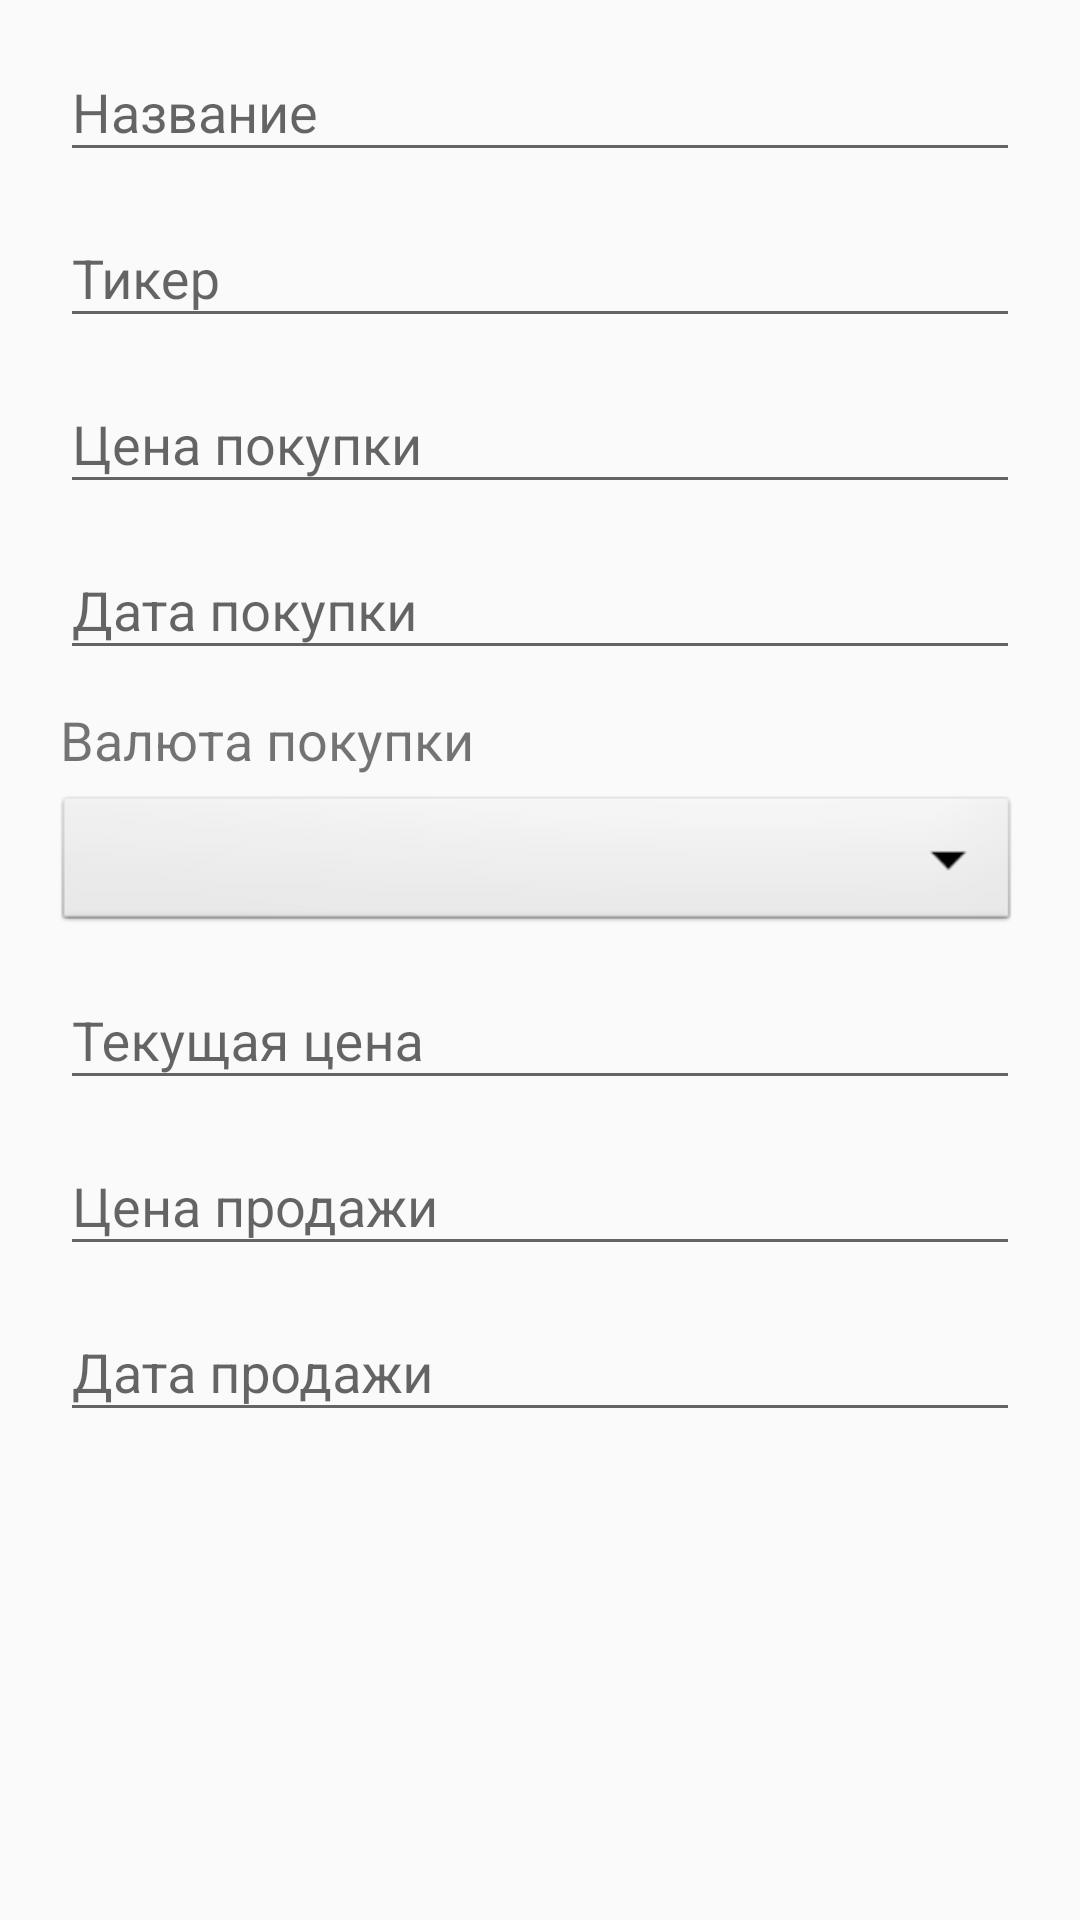

Write the Android layout XML for this screen, with the resource values it uses.
<!-- AndroidManifest.xml: application theme NoActionBarTheme -->
<!-- res/layout/asset_add_fragment_template.xml -->
<?xml version="1.0" encoding="utf-8"?>
<LinearLayout xmlns:android="http://schemas.android.com/apk/res/android"
    android:orientation="vertical"
    android:layout_width="match_parent"
    android:layout_height="wrap_content">

    <com.google.android.material.textfield.TextInputLayout
        android:layout_width="match_parent"
        android:layout_height="wrap_content"
        android:layout_marginLeft="20dp"
        android:layout_marginTop="5dp"
        android:layout_marginRight="20dp"
        android:layout_marginBottom="1dp">

        <EditText
            android:id="@+id/add_name"
            android:layout_width="match_parent"
            android:layout_height="wrap_content"
            android:hint="Название" />
    </com.google.android.material.textfield.TextInputLayout>

    <com.google.android.material.textfield.TextInputLayout
        android:layout_width="match_parent"
        android:layout_height="wrap_content"
        android:layout_marginLeft="20dp"
        android:layout_marginTop="2dp"
        android:layout_marginRight="20dp"
        android:layout_marginBottom="1dp">

        <EditText
            android:id="@+id/add_ticker"
            android:layout_width="match_parent"
            android:layout_height="wrap_content"
            android:hint="Тикер" />
    </com.google.android.material.textfield.TextInputLayout>

    <com.google.android.material.textfield.TextInputLayout
        android:layout_width="match_parent"
        android:layout_height="wrap_content"
        android:layout_marginLeft="20dp"
        android:layout_marginTop="2dp"
        android:layout_marginRight="20dp"
        android:layout_marginBottom="1dp">

        <EditText
            android:id="@+id/add_buy_price"
            android:layout_width="match_parent"
            android:layout_height="wrap_content"
            android:hint="Цена покупки" />
    </com.google.android.material.textfield.TextInputLayout>

    <com.google.android.material.textfield.TextInputLayout
        android:layout_width="match_parent"
        android:layout_height="wrap_content"
        android:layout_marginLeft="20dp"
        android:layout_marginTop="2dp"
        android:layout_marginRight="20dp"
        android:layout_marginBottom="1dp">

        <EditText
            android:id="@+id/add_buy_date"
            android:layout_width="match_parent"
            android:layout_height="wrap_content"
            android:hint="Дата покупки" />
    </com.google.android.material.textfield.TextInputLayout>

    <TextView
        android:layout_width="wrap_content"
        android:layout_height="wrap_content"
        android:layout_gravity="start"
        android:layout_marginLeft="20dp"
        android:layout_marginTop="10dp"
        android:layout_marginRight="20dp"
        android:text="Валюта покупки"
        android:textSize="18sp" />

    <Spinner
        android:id="@+id/add_currency_spinner"
        android:layout_width="match_parent"
        android:layout_height="wrap_content"
        android:layout_marginStart="18dp"
        android:layout_marginTop="5dp"
        android:layout_marginEnd="20dp"
        android:background="@android:drawable/btn_dropdown"
        android:spinnerMode="dropdown" />

    <com.google.android.material.textfield.TextInputLayout
        android:layout_width="match_parent"
        android:layout_height="wrap_content"
        android:layout_marginLeft="20dp"
        android:layout_marginTop="2dp"
        android:layout_marginRight="20dp"
        android:layout_marginBottom="1dp">

        <EditText
            android:id="@+id/add_current_price"
            android:layout_width="match_parent"
            android:layout_height="wrap_content"
            android:hint="Текущая цена" />
    </com.google.android.material.textfield.TextInputLayout>

    <com.google.android.material.textfield.TextInputLayout
        android:layout_width="match_parent"
        android:layout_height="wrap_content"
        android:layout_marginLeft="20dp"
        android:layout_marginTop="2dp"
        android:layout_marginRight="20dp"
        android:layout_marginBottom="1dp">

        <EditText
            android:id="@+id/add_sell_price"
            android:layout_width="match_parent"
            android:layout_height="wrap_content"
            android:hint="Цена продажи" />
    </com.google.android.material.textfield.TextInputLayout>

    <com.google.android.material.textfield.TextInputLayout
        android:layout_width="match_parent"
        android:layout_height="wrap_content"
        android:layout_marginLeft="20dp"
        android:layout_marginTop="2dp"
        android:layout_marginRight="20dp"
        android:layout_marginBottom="1dp">

        <EditText
            android:id="@+id/add_sell_date_price"
            android:layout_width="match_parent"
            android:layout_height="wrap_content"
            android:hint="Дата продажи" />
    </com.google.android.material.textfield.TextInputLayout>
</LinearLayout>
<!-- resources referenced by this layout -->
<resources>
  <style name="NoActionBarTheme" parent="Theme.AppCompat.Light.NoActionBar" />
</resources>
